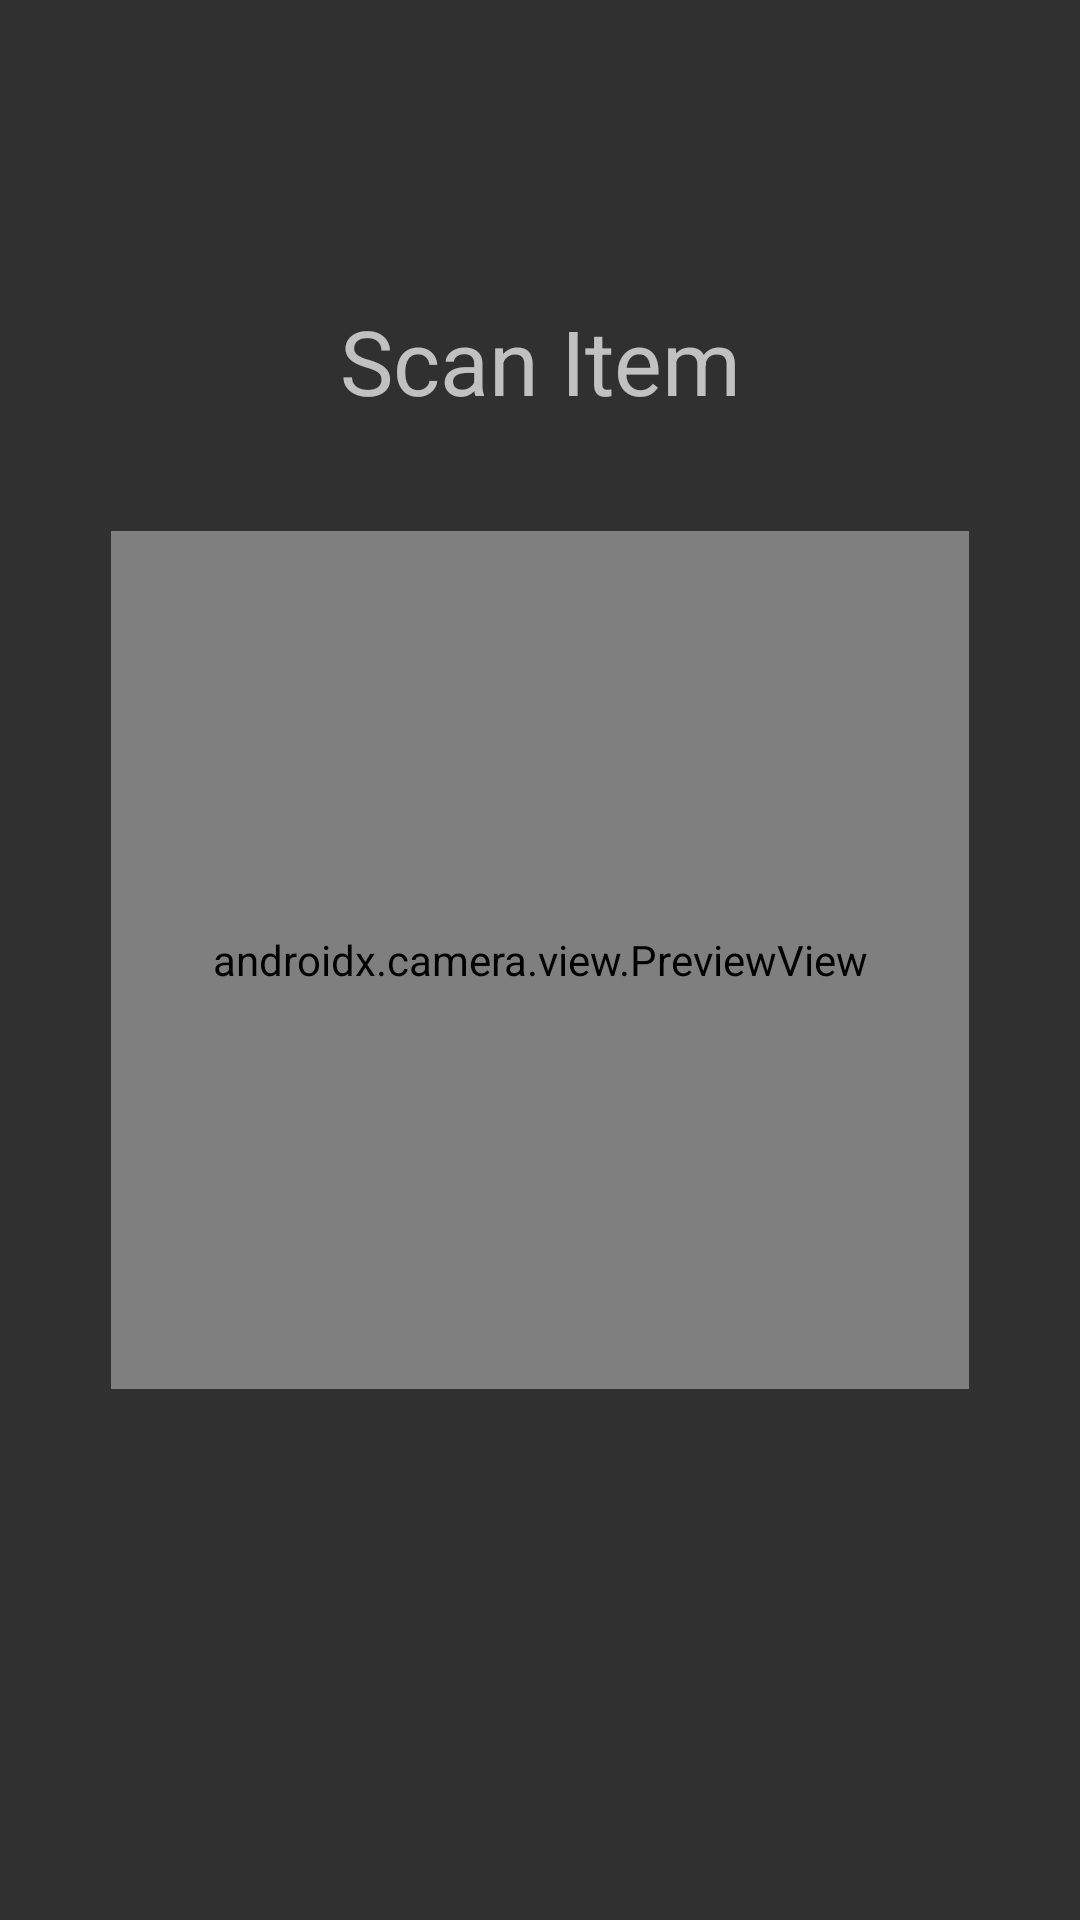

Here is an Android app screen rendered from its layout file. Give the layout XML and the strings, colors and styles it references.
<!-- AndroidManifest.xml: application theme Theme.LumosLibrary -->
<!-- res/layout/activity_item_scan.xml -->
<?xml version="1.0" encoding="utf-8"?>
<androidx.constraintlayout.widget.ConstraintLayout xmlns:android="http://schemas.android.com/apk/res/android"
    xmlns:app="http://schemas.android.com/apk/res-auto"
    android:layout_width="match_parent"
    android:layout_height="match_parent">

    
    <TextView
        android:layout_width="wrap_content"
        android:layout_height="wrap_content"
        android:text="Scan Item"
        android:textSize="30sp"
        app:layout_constraintRight_toRightOf="parent"
        app:layout_constraintLeft_toLeftOf="parent"
        app:layout_constraintTop_toTopOf="parent"
        android:layout_marginTop="100dp"
        />
    <androidx.camera.view.PreviewView
        android:id="@+id/item_camera_preview"
        android:layout_width="286dp"
        android:layout_height="286dp"
        app:layout_constraintTop_toTopOf="parent"
        app:layout_constraintLeft_toLeftOf="parent"
        app:layout_constraintRight_toRightOf="parent"
        app:layout_constraintBottom_toBottomOf="parent" />


</androidx.constraintlayout.widget.ConstraintLayout>
<!-- resources referenced by this layout -->
<resources>
  <style name="Theme.LumosLibrary" parent="Base.Theme.LumosLibrary" />
  <style name="Base.Theme.LumosLibrary" parent="Theme.AppCompat.NoActionBar">
          
          
      </style>
</resources>
